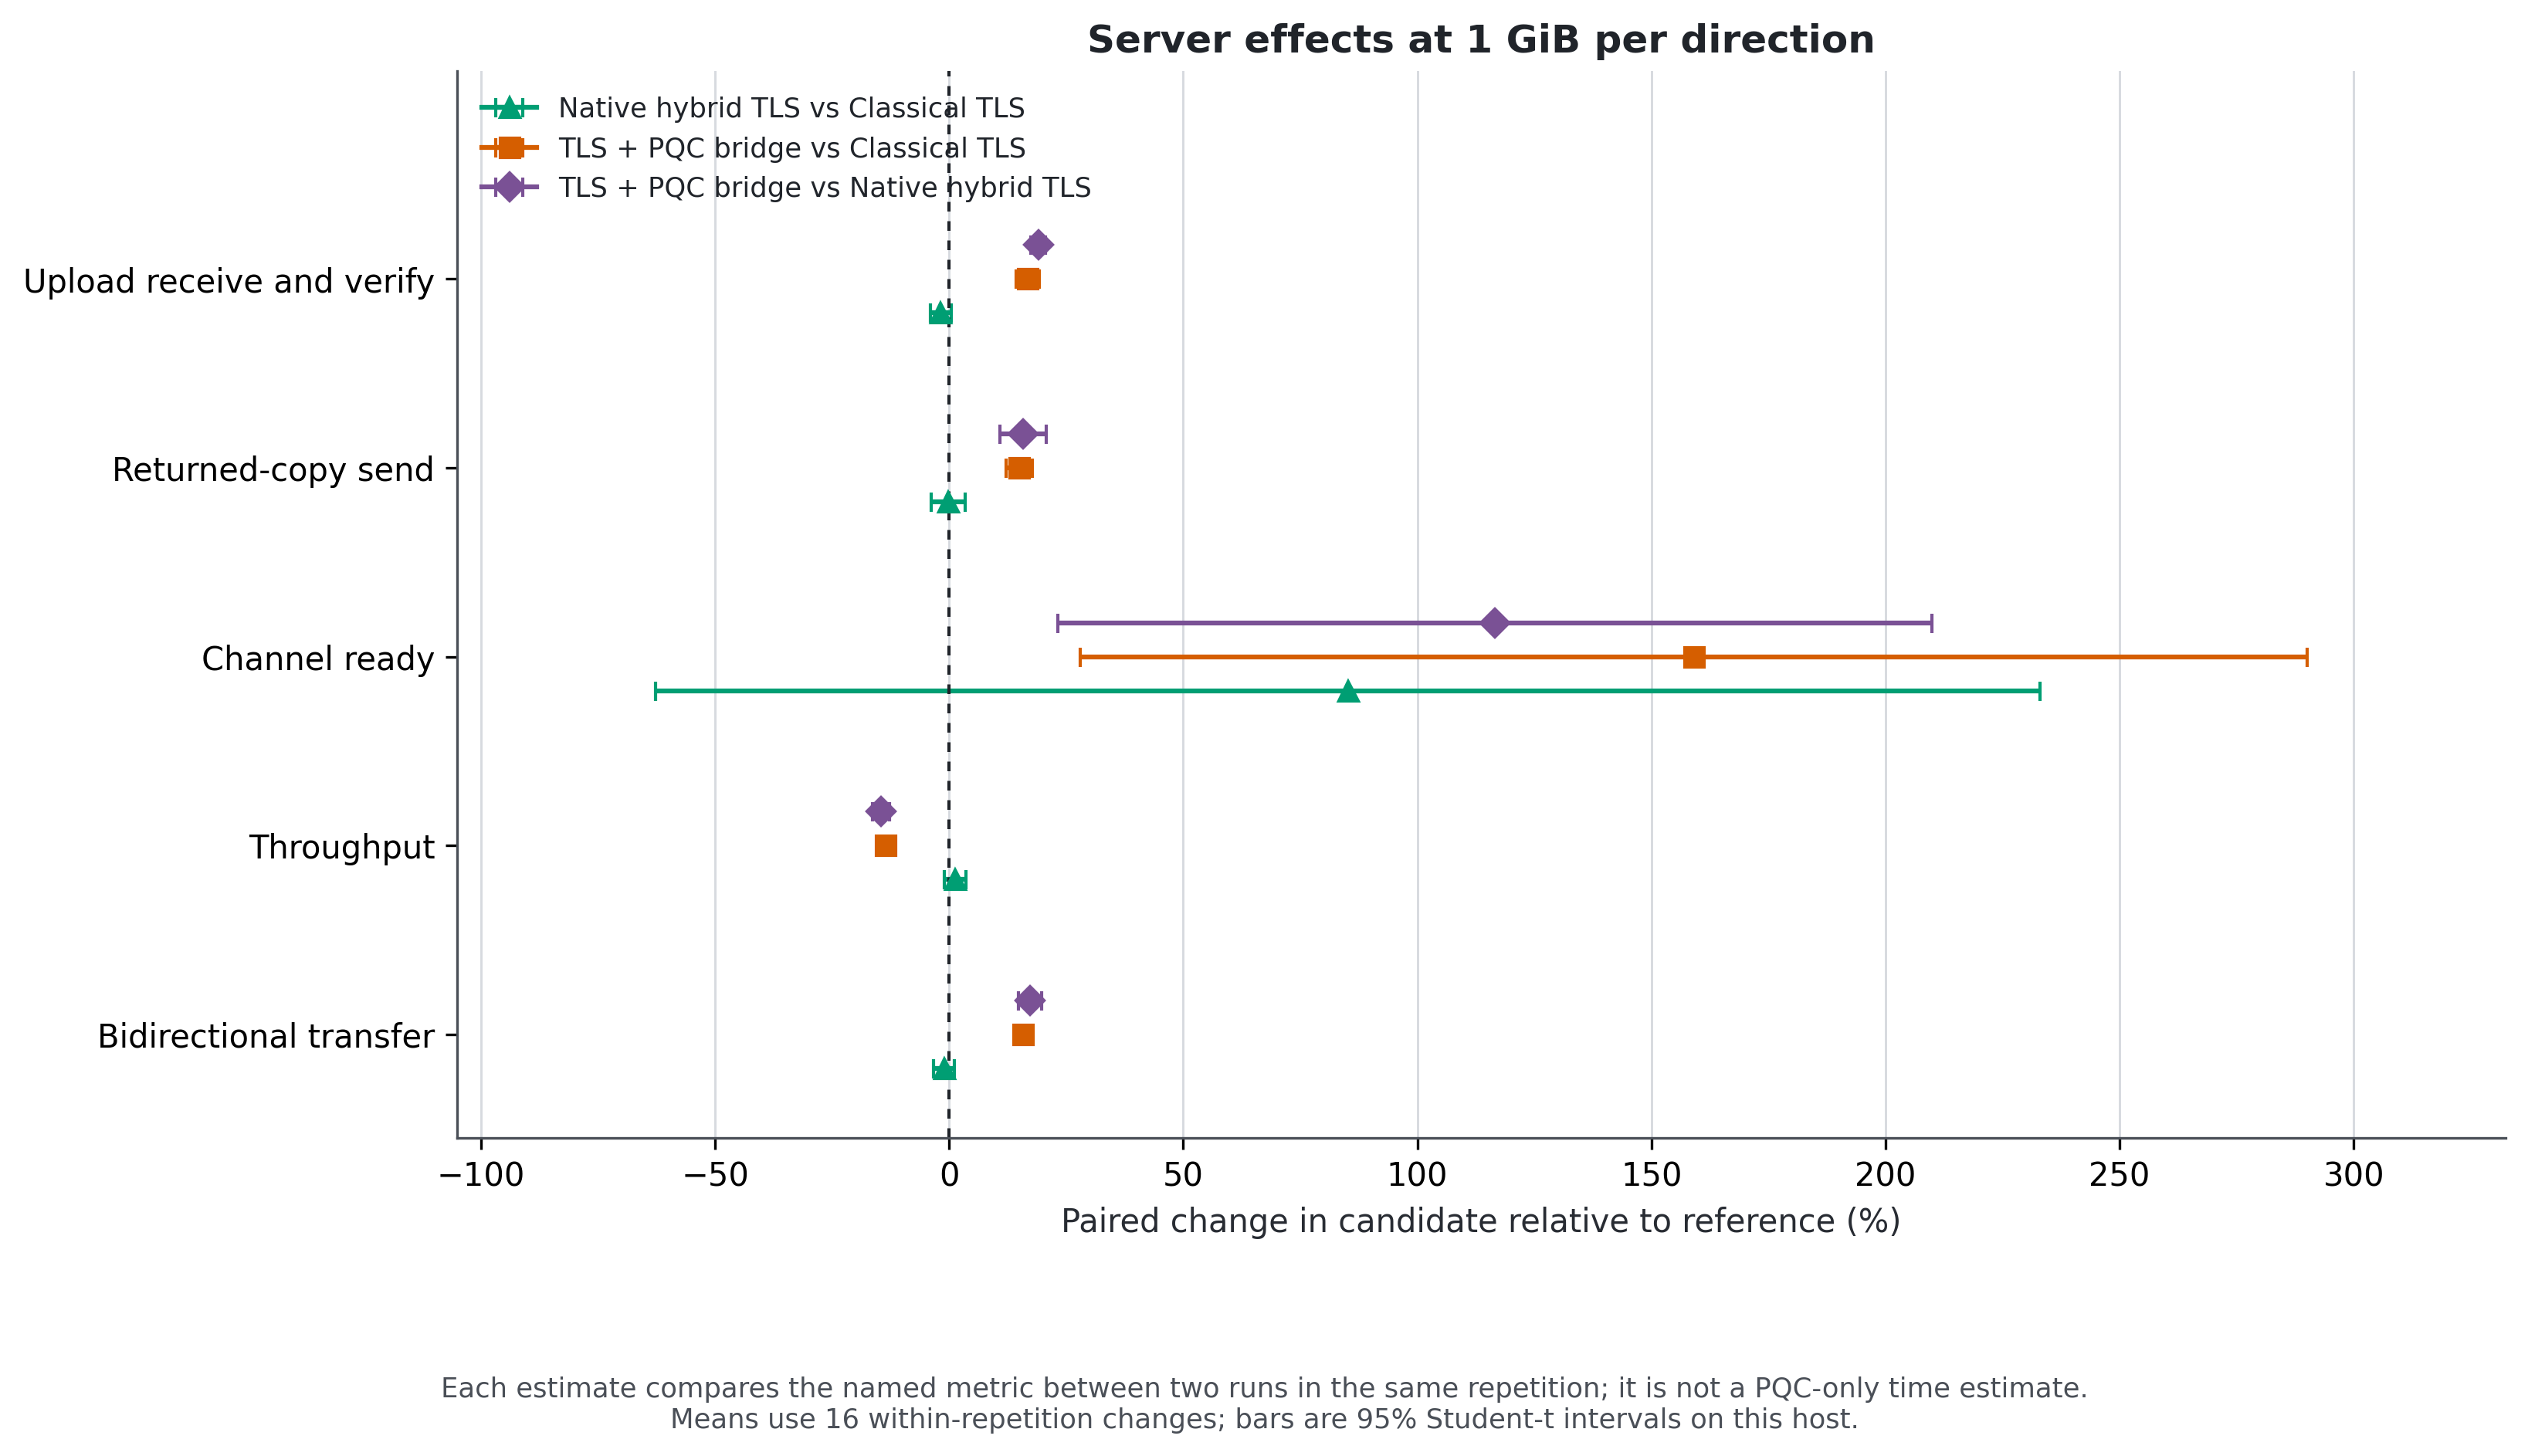

Source data for this figure (header and first rows):
legacy_metric, current_metric, current_estimand, payload_bytes_per_direction, reference_mode, reference_mean, reference_ci95_low, reference_ci95_high, candidate_mode, candidate_mean, candidate_ci95_low, candidate_ci95_high, paired_n, paired_relative_n, paired_relative_percent_mean, paired_relative_percent_ci95_low, paired_relative_percent_ci95_high
decrypt_time_ms, upload_receive_ms, Upload receive and verify, 1073741824, baseline, 3000, 2931, 3070, native, 2942, 2917, 2967, 16, 16, -1.791, -4.023, 0.4414
decrypt_time_ms, upload_receive_ms, Upload receive and verify, 1073741824, baseline, 3000, 2931, 3070, hybrid, 3500, 3471, 3529, 16, 16, 16.84, 14.35, 19.32
decrypt_time_ms, upload_receive_ms, Upload receive and verify, 1073741824, native, 2942, 2917, 2967, hybrid, 3500, 3471, 3529, 16, 16, 19.02, 17.43, 20.61
encrypt_time_ms, download_send_ms, Returned-copy send, 1073741824, baseline, 2939, 2889, 2988, native, 2927, 2844, 3011, 16, 16, -0.2548, -3.848, 3.339
encrypt_time_ms, download_send_ms, Returned-copy send, 1073741824, baseline, 2939, 2889, 2988, hybrid, 3376, 3295, 3458, 16, 16, 14.94, 12.16, 17.72
encrypt_time_ms, download_send_ms, Returned-copy send, 1073741824, native, 2927, 2844, 3011, hybrid, 3376, 3295, 3458, 16, 16, 15.73, 10.78, 20.68
handshake_time_ms, channel_ready_ms, Channel ready, 1073741824, baseline, 11.55, 6.692, 16.4, native, 10.2, 5.533, 14.86, 16, 16, 85.15, -62.71, 233
handshake_time_ms, channel_ready_ms, Channel ready, 1073741824, baseline, 11.55, 6.692, 16.4, hybrid, 12.79, 8.916, 16.67, 16, 16, 159, 27.94, 290.1
handshake_time_ms, channel_ready_ms, Channel ready, 1073741824, native, 10.2, 5.533, 14.86, hybrid, 12.79, 8.916, 16.67, 16, 16, 116.5, 23.14, 209.9
throughput_bytes_per_sec, throughput_mbps, Throughput, 1073741824, baseline, 2895, 2855, 2935, native, 2929, 2885, 2974, 16, 16, 1.277, -1.025, 3.578
throughput_bytes_per_sec, throughput_mbps, Throughput, 1073741824, baseline, 2895, 2855, 2935, hybrid, 2499, 2470, 2529, 16, 16, -13.61, -14.9, -12.32
throughput_bytes_per_sec, throughput_mbps, Throughput, 1073741824, native, 2929, 2885, 2974, hybrid, 2499, 2470, 2529, 16, 16, -14.6, -16.44, -12.75
transfer_duration_ms, transfer_total_ms, Bidirectional transfer, 1073741824, baseline, 5939, 5855, 6023, native, 5869, 5782, 5956, 16, 16, -1.096, -3.295, 1.103
transfer_duration_ms, transfer_total_ms, Bidirectional transfer, 1073741824, baseline, 5939, 5855, 6023, hybrid, 6877, 6797, 6956, 16, 16, 15.84, 14.13, 17.56
transfer_duration_ms, transfer_total_ms, Bidirectional transfer, 1073741824, native, 5869, 5782, 5956, hybrid, 6877, 6797, 6956, 16, 16, 17.27, 14.75, 19.79
